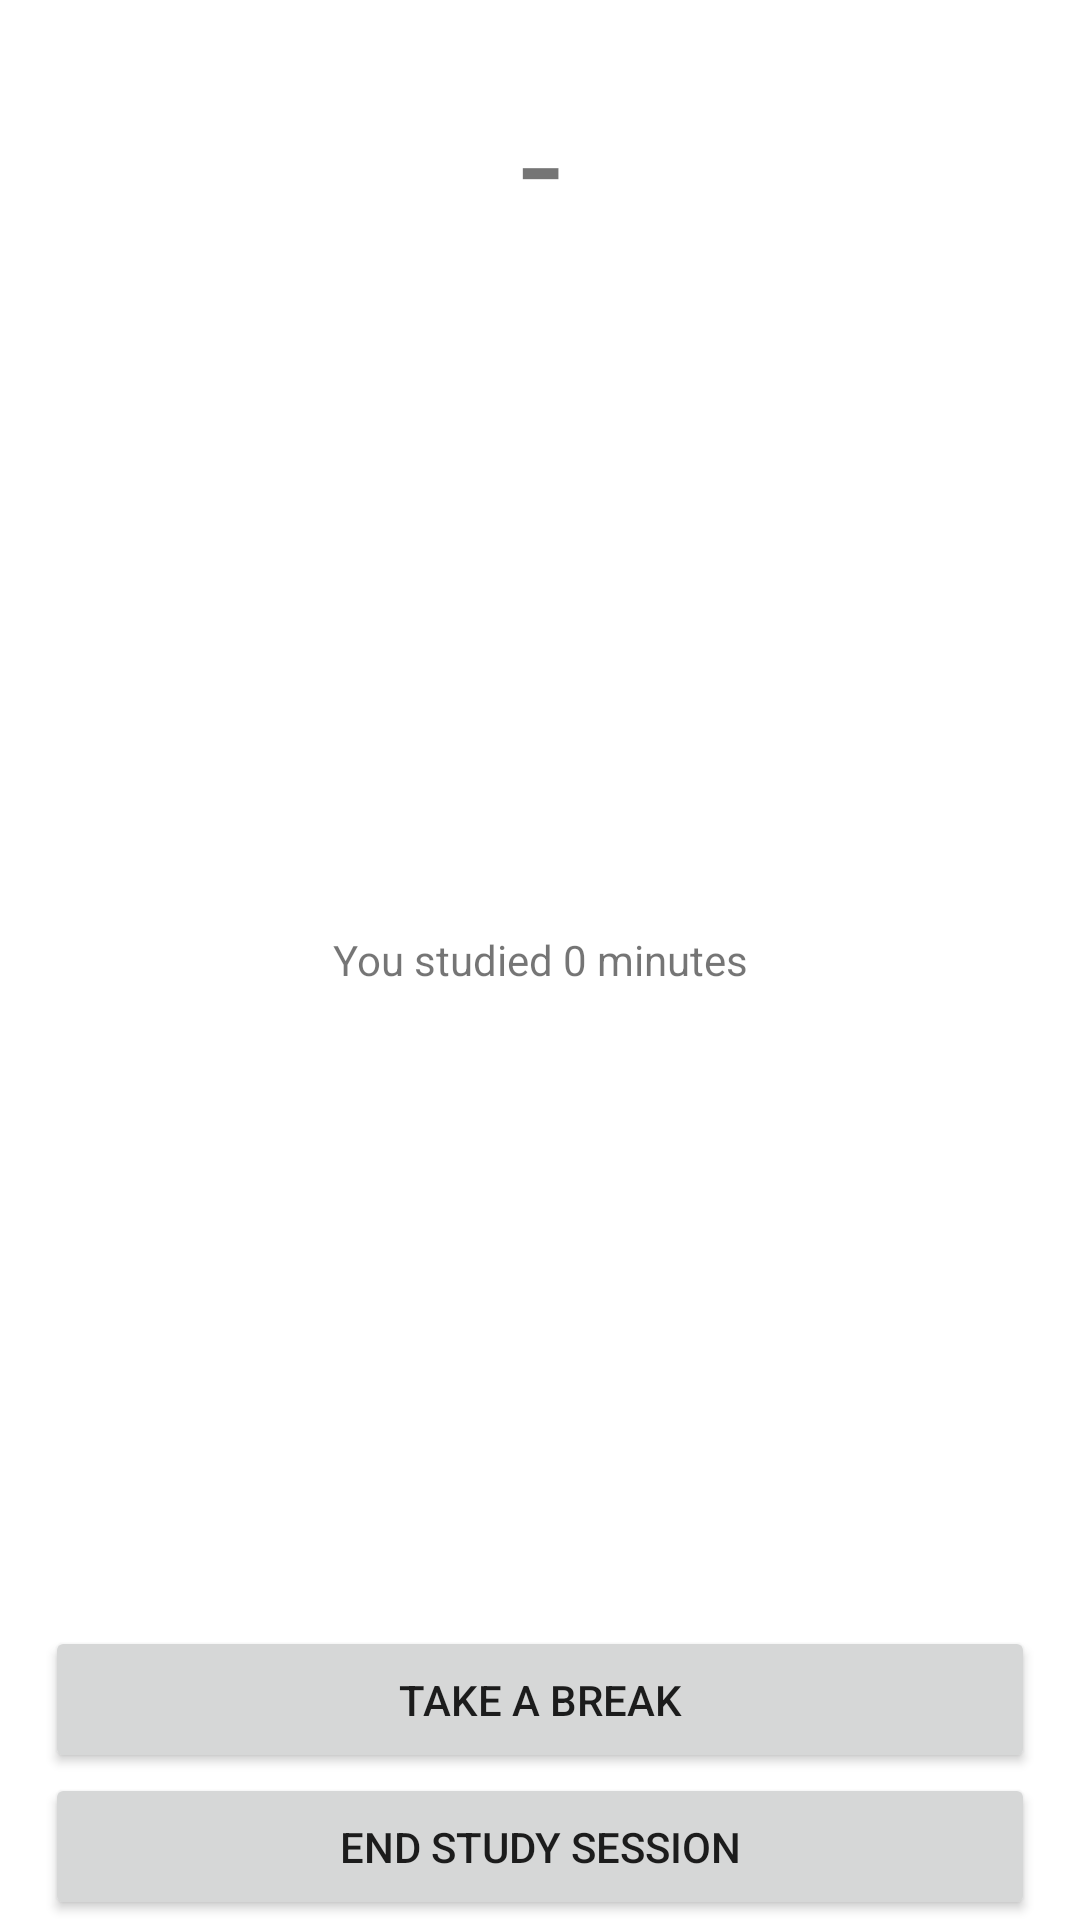

Layout XML and referenced resources for this Android screen:
<!-- AndroidManifest.xml: application theme Theme.Studymato -->
<!-- res/layout/fragment_study_session.xml -->
<?xml version="1.0" encoding="utf-8"?>
<androidx.coordinatorlayout.widget.CoordinatorLayout xmlns:android="http://schemas.android.com/apk/res/android"
    xmlns:tools="http://schemas.android.com/tools"
    android:layout_width="match_parent"
    android:layout_height="match_parent"
    tools:context=".StudySessionFragment">

    <TextView
        android:id="@+id/timerTextView"
        android:layout_width="match_parent"
        android:layout_height="wrap_content"
        android:textSize="50sp"
        android:gravity="top|center"
        android:layout_marginTop="20dp"
        android:text="-" />

    <TextView
        android:id="@+id/progressTextView"
        android:layout_width="match_parent"
        android:layout_height="match_parent"
        android:gravity="center"
        android:textAlignment="center"
        android:text="You studied 0 minutes" />

    <LinearLayout
        android:layout_width="match_parent"
        android:layout_height="match_parent"
        android:gravity="bottom"
        android:orientation="vertical">

        <TextView
            android:id="@+id/statusTextView"
            android:layout_width="match_parent"
            android:layout_height="wrap_content"
            android:gravity="center"
            android:textAlignment="center" />

        <Button
            android:id="@+id/breakAndResumeButton"
            android:layout_width="match_parent"
            android:layout_height="wrap_content"
            android:layout_gravity="center"
            android:padding="15dp"

            android:layout_marginStart="15dp"
            android:layout_marginEnd="15dp"
            android:text="Take a break" />

        <Button
            android:id="@+id/endSessionButton"
            android:layout_width="match_parent"
            android:layout_height="wrap_content"
            android:layout_gravity="bottom"
            android:padding="15dp"
            android:layout_marginStart="15dp"
            android:layout_marginEnd="15dp"
            android:text="End study session" />
    </LinearLayout>
</androidx.coordinatorlayout.widget.CoordinatorLayout>
<!-- resources referenced by this layout -->
<resources>
  <style name="Theme.Studymato" parent="Theme.MaterialComponents.DayNight.DarkActionBar">
          
          <item name="colorPrimary">@color/indigo_500</item>
          <item name="colorPrimaryVariant">@color/indigo_700</item>
          <item name="colorOnPrimary">@color/white</item>
          
          <item name="colorSecondary">@color/indigo_500</item>
          <item name="colorSecondaryVariant">@color/indigo_700</item>
          <item name="colorOnSecondary">@color/white</item>
          
          <item name="android:statusBarColor">?attr/colorPrimaryVariant</item>
          
      </style>
  <color name="indigo_500">#3f51b5</color>
  <color name="indigo_700">#303f9f</color>
  <color name="white">#FFFFFFFF</color>
</resources>
